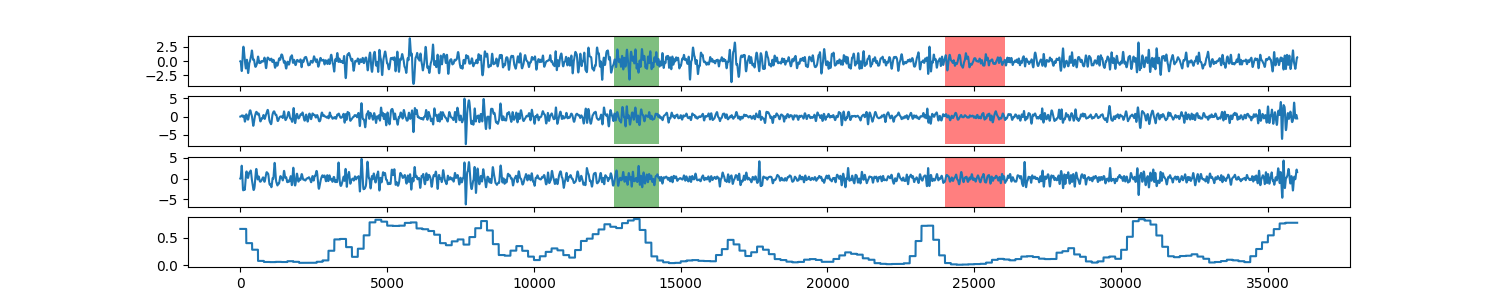

Values plotted in this chart, from the file beside it:
0, 0.664976680559
1, 0.665
2, 0.665
3, 0.665
4, 0.665
5, 0.665
6, 0.665
7, 0.665
8, 0.665
9, 0.665
10, 0.665
11, 0.665
12, 0.665
13, 0.665
14, 0.665
15, 0.665
16, 0.665
17, 0.665
18, 0.665
19, 0.665
20, 0.665
21, 0.665
22, 0.665
23, 0.665
24, 0.665
25, 0.665
26, 0.665
27, 0.665
28, 0.665
29, 0.665
30, 0.665
31, 0.665
32, 0.665
33, 0.665
34, 0.665
35, 0.665
36, 0.665
37, 0.665
38, 0.665
39, 0.665
40, 0.665
41, 0.665
42, 0.665
43, 0.665
44, 0.665
45, 0.665
46, 0.665
47, 0.665
48, 0.665
49, 0.665
50, 0.665
51, 0.665
52, 0.665
53, 0.665
54, 0.665
55, 0.665
56, 0.665
57, 0.665
58, 0.665
59, 0.665
60, 0.665
... 35,938 more rows
